Run: headless pygame with SDL's dummy video driver; simulated clock (each Clock.tick advances the game by its frame time, no real sleeping); random seed 0; keys injected as events and as key.get_pressed() state; mouse plan: one left click at the window centre at the start of phase 2, then a move to the lower-right quarter at the start of phase 3.
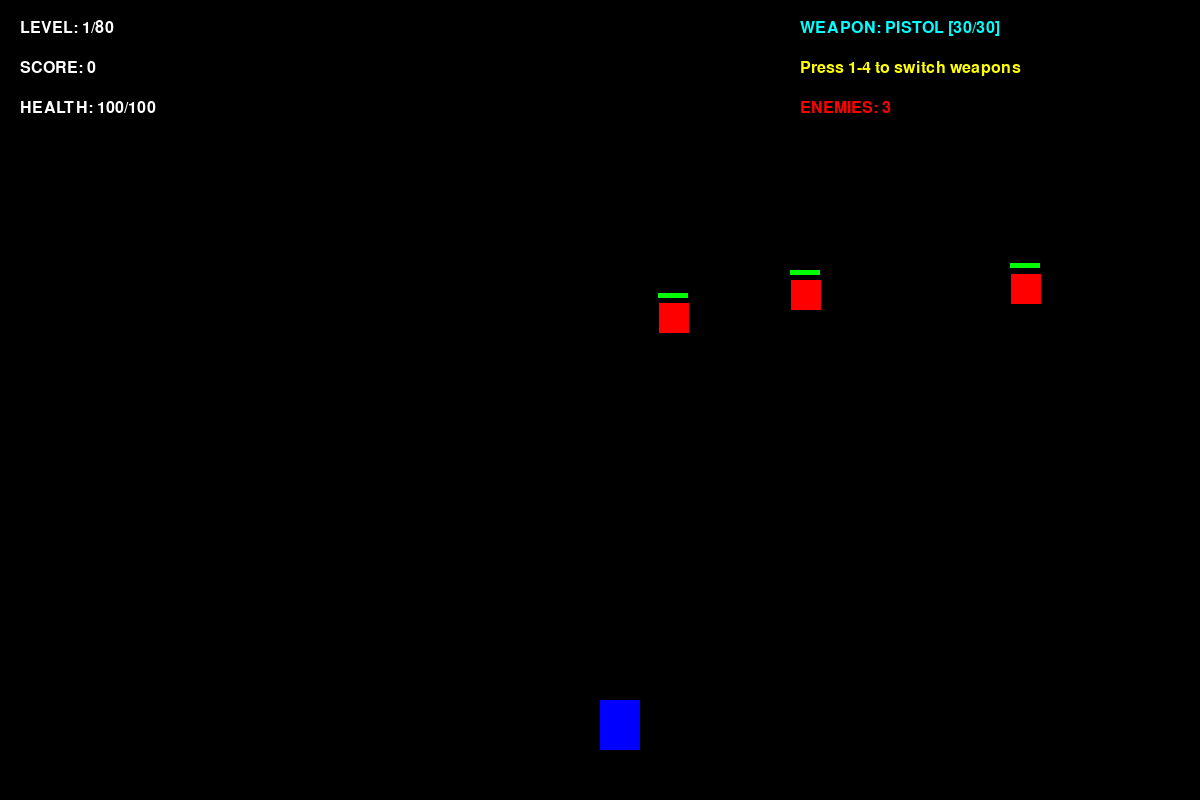
Frame 1 of 4 · flips 1–60 · no input
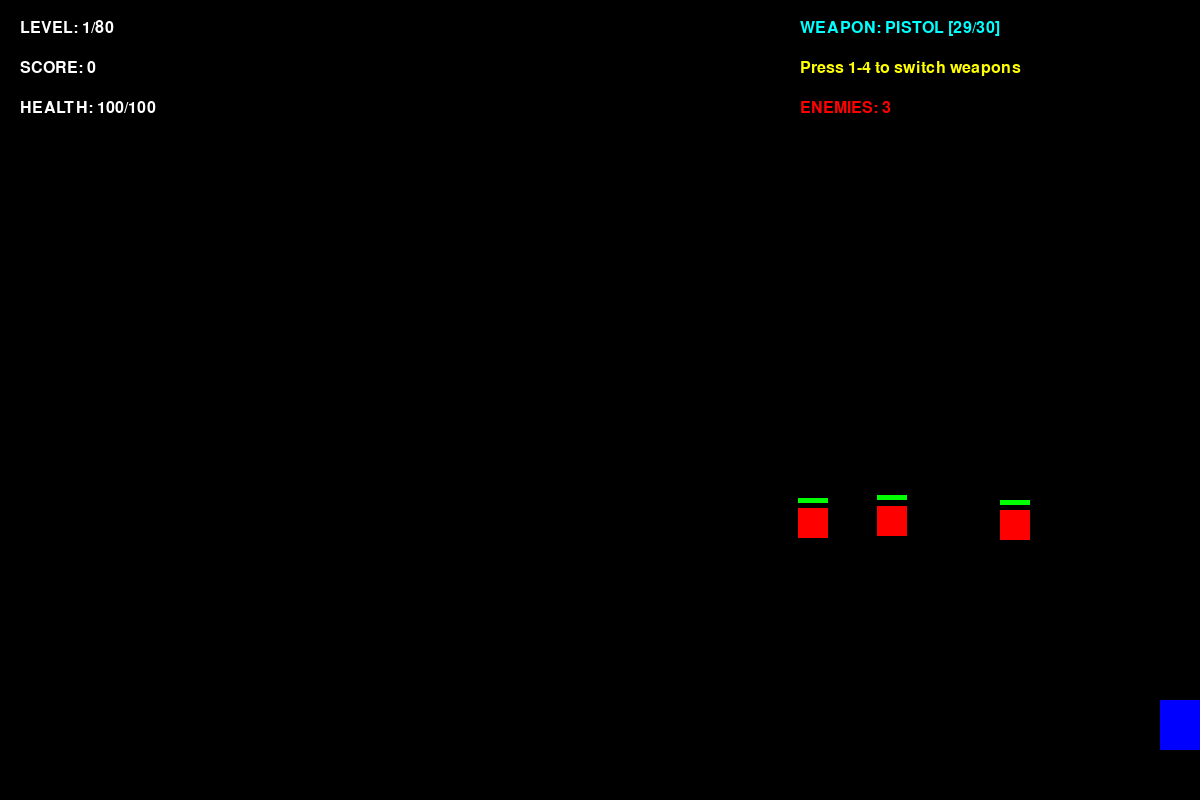
Frame 2 of 4 · flips 61–180 · clicked the window centre · tapped SPACE, RETURN · held RIGHT (→), D
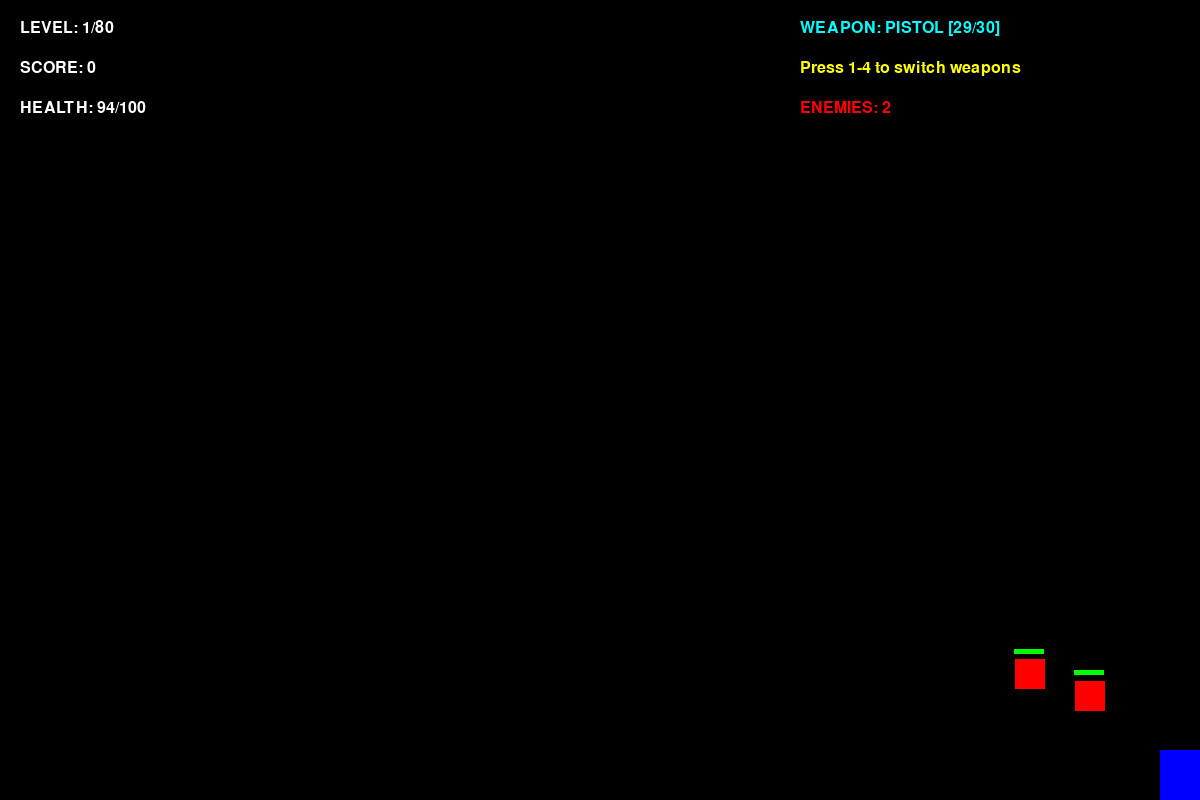
Frame 3 of 4 · flips 181–300 · moved the mouse to the lower-right quarter · held DOWN (↓), S
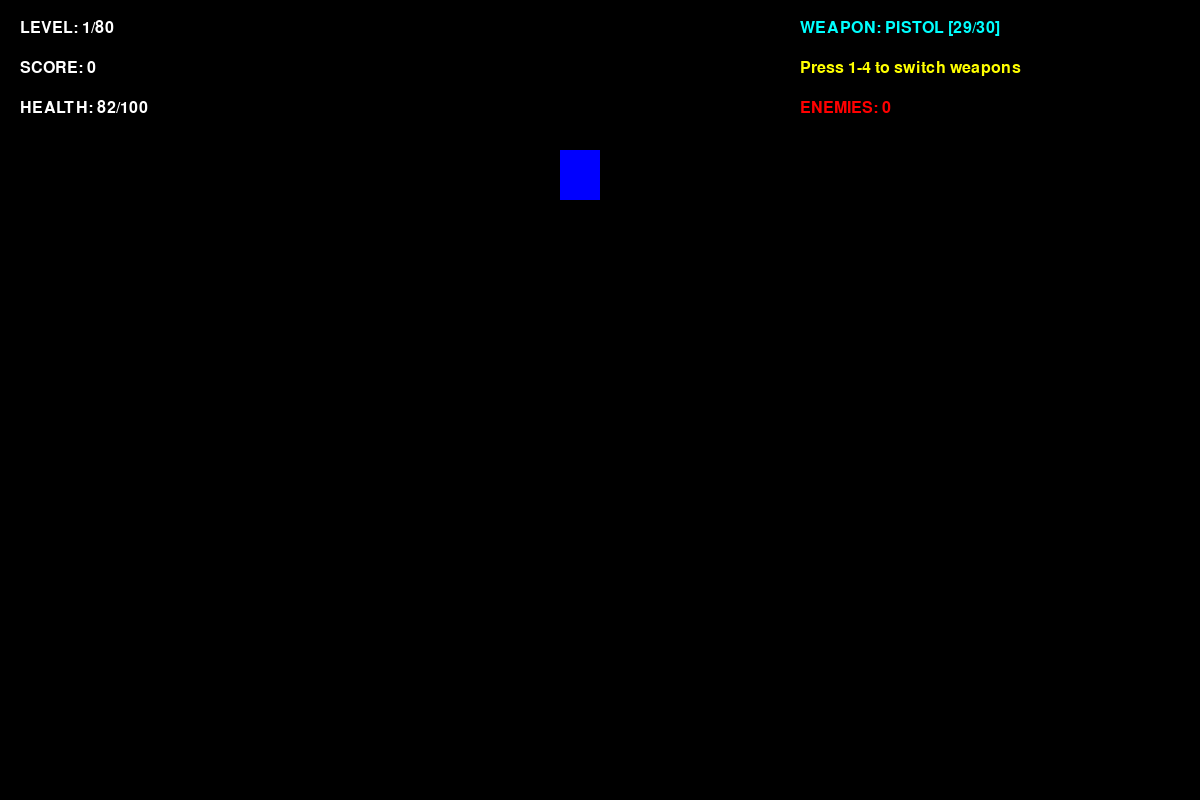
Frame 4 of 4 · flips 301–420 · held LEFT (←), A, UP (↑), W

The pygame program that drew these frames:

import pygame
import random
import math
import sys
from enum import Enum
from dataclasses import dataclass
from typing import List, Tuple

# Initialize Pygame
pygame.init()

# Constants
SCREEN_WIDTH = 1200
SCREEN_HEIGHT = 800
FPS = 60
LEVEL_MAX = 80

# Colors
BLACK = (0, 0, 0)
WHITE = (255, 255, 255)
RED = (255, 0, 0)
GREEN = (0, 255, 0)
BLUE = (0, 0, 255)
YELLOW = (255, 255, 0)
CYAN = (0, 255, 255)
ORANGE = (255, 165, 0)
PURPLE = (128, 0, 128)

class WeaponType(Enum):
    PISTOL = 1
    RIFLE = 2
    SHOTGUN = 3
    SNIPER = 4

@dataclass
class Weapon:
    name: str
    weapon_type: WeaponType
    damage: int
    fire_rate: int
    ammo: int
    max_ammo: int
    bullet_speed: int
    spread_angle: float
    
    def can_shoot(self):
        return self.ammo > 0

class Player(pygame.sprite.Sprite):
    def __init__(self, x, y):
        super().__init__()
        self.x = x
        self.y = y
        self.width = 40
        self.height = 50
        self.velocity_x = 0
        self.velocity_y = 0
        self.speed = 5
        self.health = 100
        self.max_health = 100
        
        # Weapons
        self.weapons = {
            WeaponType.PISTOL: Weapon("Pistol", WeaponType.PISTOL, 10, 10, 30, 30, 7, 0),
            WeaponType.RIFLE: Weapon("Rifle", WeaponType.RIFLE, 20, 5, 60, 60, 8, 15),
            WeaponType.SHOTGUN: Weapon("Shotgun", WeaponType.SHOTGUN, 15, 20, 24, 24, 6, 45),
            WeaponType.SNIPER: Weapon("Sniper", WeaponType.SNIPER, 50, 40, 12, 12, 10, 0),
        }
        
        self.current_weapon = WeaponType.PISTOL
        self.shoot_cooldown = 0
        
        # Create surface
        self.image = pygame.Surface((self.width, self.height))
        self.image.fill(BLUE)
        self.rect = self.image.get_rect()
        self.rect.x = x
        self.rect.y = y
    
    def handle_input(self, keys):
        self.velocity_x = 0
        self.velocity_y = 0
        
        if keys[pygame.K_LEFT] or keys[pygame.K_a]:
            self.velocity_x = -self.speed
        if keys[pygame.K_RIGHT] or keys[pygame.K_d]:
            self.velocity_x = self.speed
        if keys[pygame.K_UP] or keys[pygame.K_w]:
            self.velocity_y = -self.speed
        if keys[pygame.K_DOWN] or keys[pygame.K_s]:
            self.velocity_y = self.speed
        
        # Weapon switching
        if keys[pygame.K_1]:
            self.current_weapon = WeaponType.PISTOL
        if keys[pygame.K_2]:
            self.current_weapon = WeaponType.RIFLE
        if keys[pygame.K_3]:
            self.current_weapon = WeaponType.SHOTGUN
        if keys[pygame.K_4]:
            self.current_weapon = WeaponType.SNIPER
    
    def update(self):
        self.x += self.velocity_x
        self.y += self.velocity_y
        
        # Boundary checking
        if self.x < 0:
            self.x = 0
        if self.x + self.width > SCREEN_WIDTH:
            self.x = SCREEN_WIDTH - self.width
        if self.y < 0:
            self.y = 0
        if self.y + self.height > SCREEN_HEIGHT:
            self.y = SCREEN_HEIGHT - self.height
        
        self.rect.x = self.x
        self.rect.y = self.y
        
        if self.shoot_cooldown > 0:
            self.shoot_cooldown -= 1
    
    def shoot(self, mouse_pos):
        weapon = self.weapons[self.current_weapon]
        
        if not weapon.can_shoot() or self.shoot_cooldown > 0:
            return []
        
        self.shoot_cooldown = weapon.fire_rate
        weapon.ammo -= 1
        
        bullets = []
        
        # Calculate direction
        dx = mouse_pos[0] - (self.x + self.width // 2)
        dy = mouse_pos[1] - (self.y + self.height // 2)
        distance = math.sqrt(dx**2 + dy**2)
        
        if distance == 0:
            return bullets
        
        dx /= distance
        dy /= distance
        
        # Generate bullets based on weapon type
        if weapon.weapon_type == WeaponType.PISTOL:
            bullets.append(Bullet(self.x + self.width // 2, self.y + self.height // 2, 
                                 dx, dy, weapon.bullet_speed, weapon.damage, YELLOW))
        
        elif weapon.weapon_type == WeaponType.RIFLE:
            # Spread shots
            angles = [-7.5, 0, 7.5]
            for angle in angles:
                rad = math.radians(angle)
                new_dx = dx * math.cos(rad) - dy * math.sin(rad)
                new_dy = dx * math.sin(rad) + dy * math.cos(rad)
                bullets.append(Bullet(self.x + self.width // 2, self.y + self.height // 2,
                                     new_dx, new_dy, weapon.bullet_speed, weapon.damage, GREEN))
        
        elif weapon.weapon_type == WeaponType.SHOTGUN:
            # Wide spread
            for i in range(8):
                angle = -45 + (i * 12.5)
                rad = math.radians(angle)
                new_dx = dx * math.cos(rad) - dy * math.sin(rad)
                new_dy = dx * math.sin(rad) + dy * math.cos(rad)
                bullets.append(Bullet(self.x + self.width // 2, self.y + self.height // 2,
                                     new_dx, new_dy, weapon.bullet_speed - 2, weapon.damage // 2, ORANGE))
        
        elif weapon.weapon_type == WeaponType.SNIPER:
            # Single powerful shot
            bullets.append(Bullet(self.x + self.width // 2, self.y + self.height // 2,
                                 dx, dy, weapon.bullet_speed, weapon.damage, CYAN))
        
        return bullets
    
    def take_damage(self, damage):
        self.health -= damage
        if self.health < 0:
            self.health = 0
    
    def heal(self, amount):
        self.health = min(self.health + amount, self.max_health)

class Bullet(pygame.sprite.Sprite):
    def __init__(self, x, y, dx, dy, speed, damage, color):
        super().__init__()
        self.x = x
        self.y = y
        self.dx = dx
        self.dy = dy
        self.speed = speed
        self.damage = damage
        self.radius = 5
        
        self.image = pygame.Surface((self.radius * 2, self.radius * 2))
        self.image.fill(color)
        self.rect = self.image.get_rect()
    
    def update(self):
        self.x += self.dx * self.speed
        self.y += self.dy * self.speed
        self.rect.x = self.x - self.radius
        self.rect.y = self.y - self.radius
        
        # Remove if off-screen
        if self.x < 0 or self.x > SCREEN_WIDTH or self.y < 0 or self.y > SCREEN_HEIGHT:
            self.kill()

class Enemy(pygame.sprite.Sprite):
    def __init__(self, x, y, enemy_type, level):
        super().__init__()
        self.x = x
        self.y = y
        self.enemy_type = enemy_type  # 0: Basic, 1: Fast, 2: Tanky
        self.level = level
        
        # Stats based on type and level
        if enemy_type == 0:  # Basic
            self.width = 30
            self.height = 30
            self.health = 20 + level * 2
            self.speed = 2 + level * 0.2
            self.damage = 5 + level
            self.color = RED
        elif enemy_type == 1:  # Fast
            self.width = 25
            self.height = 25
            self.health = 15 + level
            self.speed = 4 + level * 0.3
            self.damage = 3 + level
            self.color = PURPLE
        else:  # Tanky
            self.width = 40
            self.height = 40
            self.health = 40 + level * 3
            self.speed = 1 + level * 0.1
            self.damage = 8 + level * 1.5
            self.color = ORANGE
        
        self.max_health = self.health
        self.velocity_x = 0
        self.velocity_y = 0
        
        self.image = pygame.Surface((self.width, self.height))
        self.image.fill(self.color)
        self.rect = self.image.get_rect()
        self.rect.x = x
        self.rect.y = y
    
    def update(self, player_pos):
        # Simple AI - move towards player
        dx = player_pos[0] - self.x
        dy = player_pos[1] - self.y
        distance = math.sqrt(dx**2 + dy**2)
        
        if distance > 0:
            dx /= distance
            dy /= distance
        
        self.x += dx * self.speed
        self.y += dy * self.speed
        
        self.rect.x = self.x
        self.rect.y = self.y
    
    def take_damage(self, damage):
        self.health -= damage
    
    def draw_health_bar(self, surface):
        bar_width = self.width
        bar_height = 5
        fill = (self.health / self.max_health) * bar_width
        
        outline_rect = pygame.Rect(self.x, self.y - 10, bar_width, bar_height)
        fill_rect = pygame.Rect(self.x, self.y - 10, fill, bar_height)
        
        pygame.draw.rect(surface, RED, outline_rect)
        pygame.draw.rect(surface, GREEN, fill_rect)

class Game:
    def __init__(self):
        self.screen = pygame.display.set_mode((SCREEN_WIDTH, SCREEN_HEIGHT))
        pygame.display.set_caption("FIRING THE ENEMY 🎮")
        self.clock = pygame.time.Clock()
        self.font_large = pygame.font.Font(None, 56)
        self.font_medium = pygame.font.Font(None, 32)
        self.font_small = pygame.font.Font(None, 24)
        
        self.player = Player(SCREEN_WIDTH // 2, SCREEN_HEIGHT - 100)
        self.enemies = pygame.sprite.Group()
        self.bullets = pygame.sprite.Group()
        
        self.level = 1
        self.score = 0
        self.enemies_killed = 0
        self.game_over = False
        self.wave_count = 0
        self.wave_cooldown = 0
        
        self.spawn_wave()
    
    def spawn_wave(self):
        """Spawn enemies for current wave"""
        enemies_to_spawn = 3 + (self.level // 5) * 2
        
        for _ in range(enemies_to_spawn):
            x = random.randint(50, SCREEN_WIDTH - 50)
            y = random.randint(50, 200)
            enemy_type = random.choices([0, 1, 2], weights=[0.6, 0.3, 0.1])[0]
            enemy = Enemy(x, y, enemy_type, self.level)
            self.enemies.add(enemy)
    
    def next_level(self):
        """Progress to next level"""
        if self.level < LEVEL_MAX:
            self.level += 1
            self.spawn_wave()
            
            # Refill ammo
            for weapon in self.player.weapons.values():
                weapon.ammo = weapon.max_ammo
            
            # Heal player slightly
            self.player.heal(10)
        else:
            self.game_over = True
    
    def handle_events(self):
        for event in pygame.event.get():
            if event.type == pygame.QUIT:
                return False
            if event.type == pygame.MOUSEBUTTONDOWN:
                if event.button == 1:  # Left click
                    mouse_pos = pygame.mouse.get_pos()
                    new_bullets = self.player.shoot(mouse_pos)
                    self.bullets.add(*new_bullets)
        
        return True
    
    def update(self):
        keys = pygame.key.get_pressed()
        self.player.handle_input(keys)
        self.player.update()
        
        # Update enemies
        player_pos = (self.player.x + self.player.width // 2, 
                     self.player.y + self.player.height // 2)
        for enemy in self.enemies:
            enemy.update(player_pos)
        
        # Update bullets
        self.bullets.update()
        
        # Collision detection - bullets and enemies
        for bullet in self.bullets:
            hit_enemies = pygame.sprite.spritecollide(bullet, self.enemies, False)
            for enemy in hit_enemies:
                enemy.take_damage(bullet.damage)
                bullet.kill()
                
                if enemy.health <= 0:
                    self.score += 100 + self.level * 10
                    self.enemies_killed += 1
                    enemy.kill()
        
        # Collision detection - enemies and player
        hit_enemies = pygame.sprite.spritecollide(self.player, self.enemies, False)
        for enemy in hit_enemies:
            self.player.take_damage(enemy.damage)
            enemy.kill()
        
        # Check if wave is complete
        if len(self.enemies) == 0 and self.wave_cooldown == 0:
            self.wave_cooldown = 120
        
        if self.wave_cooldown > 0:
            self.wave_cooldown -= 1
            if self.wave_cooldown == 0:
                self.next_level()
        
        # Game over condition
        if self.player.health <= 0:
            self.game_over = True
    
    def draw_hud(self):
        """Draw heads-up display"""
        weapon = self.player.weapons[self.player.current_weapon]
        
        # Level
        level_text = self.font_small.render(f"LEVEL: {self.level}/{LEVEL_MAX}", True, WHITE)
        self.screen.blit(level_text, (20, 20))
        
        # Score
        score_text = self.font_small.render(f"SCORE: {self.score}", True, WHITE)
        self.screen.blit(score_text, (20, 60))
        
        # Health
        health_text = self.font_small.render(f"HEALTH: {self.player.health}/{self.player.max_health}", True, WHITE)
        self.screen.blit(health_text, (20, 100))
        
        # Current Weapon
        weapon_text = self.font_small.render(f"WEAPON: {weapon.name.upper()} [{weapon.ammo}/{weapon.max_ammo}]", True, CYAN)
        self.screen.blit(weapon_text, (SCREEN_WIDTH - 400, 20))
        
        # Weapon switching instructions
        switch_text = self.font_small.render("Press 1-4 to switch weapons", True, YELLOW)
        self.screen.blit(switch_text, (SCREEN_WIDTH - 400, 60))
        
        # Enemies remaining
        enemies_text = self.font_small.render(f"ENEMIES: {len(self.enemies)}", True, RED)
        self.screen.blit(enemies_text, (SCREEN_WIDTH - 400, 100))
    
    def draw_game_over(self):
        """Draw game over screen"""
        overlay = pygame.Surface((SCREEN_WIDTH, SCREEN_HEIGHT))
        overlay.set_alpha(128)
        overlay.fill(BLACK)
        self.screen.blit(overlay, (0, 0))
        
        if self.player.health <= 0:
            title = self.font_large.render("GAME OVER!", True, RED)
        else:
            title = self.font_large.render("YOU WON!", True, GREEN)
        
        score_text = self.font_medium.render(f"FINAL SCORE: {self.score}", True, WHITE)
        level_text = self.font_medium.render(f"LEVEL REACHED: {self.level}", True, WHITE)
        killed_text = self.font_medium.render(f"ENEMIES KILLED: {self.enemies_killed}", True, WHITE)
        
        title_rect = title.get_rect(center=(SCREEN_WIDTH // 2, 200))
        self.screen.blit(title, title_rect)
        
        self.screen.blit(score_text, (SCREEN_WIDTH // 2 - 150, 300))
        self.screen.blit(level_text, (SCREEN_WIDTH // 2 - 150, 350))
        self.screen.blit(killed_text, (SCREEN_WIDTH // 2 - 150, 400))
        
        restart_text = self.font_small.render("Close window to exit", True, YELLOW)
        self.screen.blit(restart_text, (SCREEN_WIDTH // 2 - 150, 500))
    
    def draw(self):
        self.screen.fill(BLACK)
        
        # Draw player
        self.screen.blit(self.player.image, (self.player.rect.x, self.player.rect.y))
        
        # Draw enemies and their health bars
        for enemy in self.enemies:
            self.screen.blit(enemy.image, (enemy.rect.x, enemy.rect.y))
            enemy.draw_health_bar(self.screen)
        
        # Draw bullets
        for bullet in self.bullets:
            self.screen.blit(bullet.image, (bullet.rect.x, bullet.rect.y))
        
        # Draw HUD
        self.draw_hud()
        
        # Draw game over screen if needed
        if self.game_over:
            self.draw_game_over()
        
        pygame.display.flip()
    
    def run(self):
        running = True
        
        while running:
            running = self.handle_events()
            
            if not self.game_over:
                self.update()
            
            self.draw()
            self.clock.tick(FPS)
        
        pygame.quit()
        sys.exit()

if __name__ == "__main__":
    game = Game()
    game.run()
